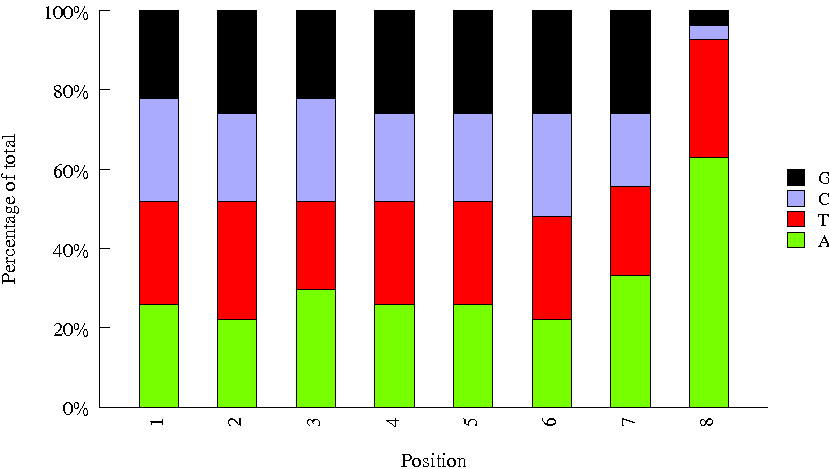

The table this chart was drawn from, first rows:
Sequence, name, set
CAATGGAA, Index_33, bioo
TCCGTCTA, Index_87, bioo
AGCAGGAA, Index_79, bioo
GAACAGGC, Index_89, bioo
ACGTATCA, Index_78, bioo
GATGAATC, Index_61, bioo
CTAAGGTC, Index_94, bioo
ATTGGCTC, Index_65, bioo
CCGACAAC, Index_48, bioo
TGGTGGTA, Index_95, bioo
TGGCTTCA, Index_14, bioo
TTCACGCA, Index_54, bioo
GAGCTGAA, Index_56, bioo
AGTACAAG, Index_25, bioo
CATCAAGT, Index_3, bioo
GTACGCAA, Index_52, bioo
ATCATTCC, Index_34, bioo
ACAGATTC, Index_41, bioo
CCTCCTGA, Index_91, bioo
GAATCTGA, Index_23, bioo
GTGTTCTA, Index_1, bioo
TGGAACAA, Index_7, bioo
ACCTCCAA, Index_8, bioo
TCTTCACA, Index_96, bioo
CCAGTTCA, Index_15, bioo
GTCGTAGA, Index_88, bioo
CGACACAC, Index_72, bioo
